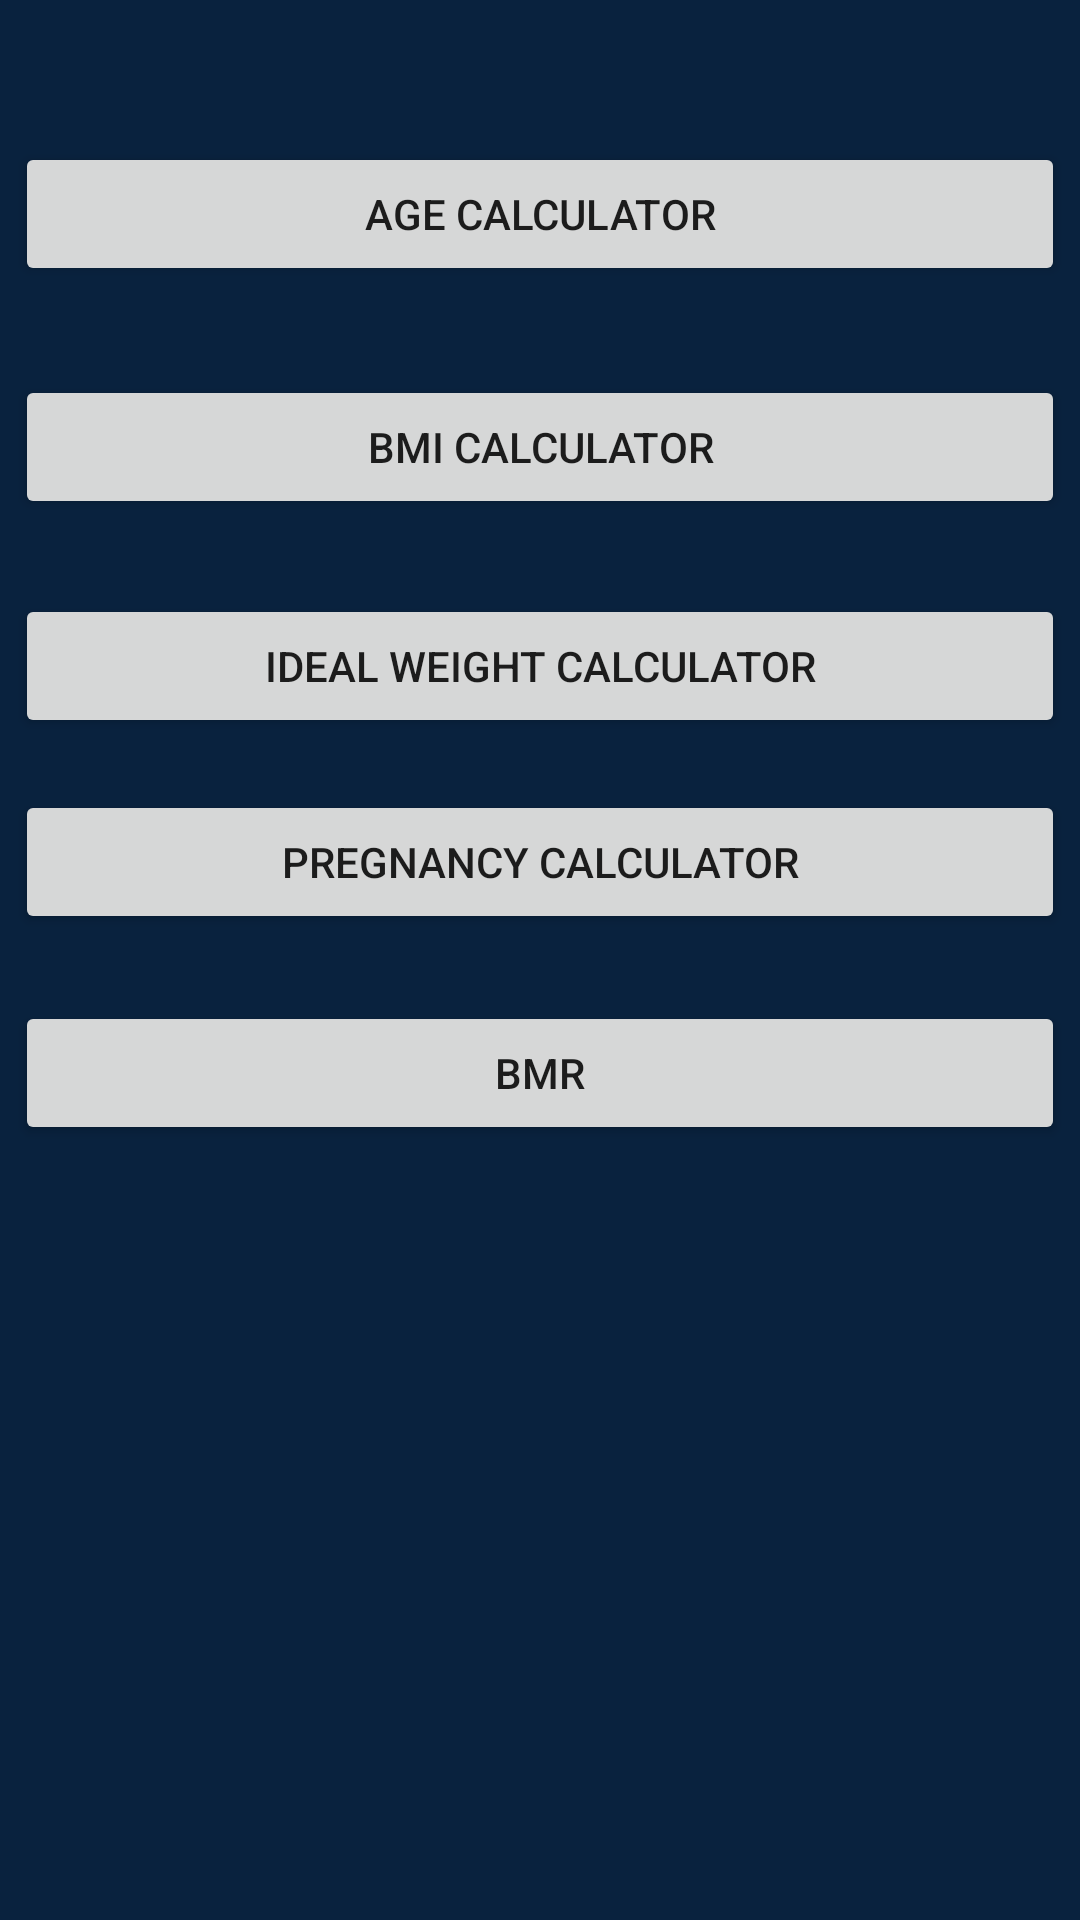

Write the Android layout XML for this screen, with the resource values it uses.
<!-- AndroidManifest.xml: application theme Theme.LifeStyleCalculator -->
<!-- res/layout/activity_main.xml -->
<?xml version="1.0" encoding="utf-8"?>
<androidx.constraintlayout.widget.ConstraintLayout xmlns:android="http://schemas.android.com/apk/res/android"
    xmlns:app="http://schemas.android.com/apk/res-auto"
    xmlns:tools="http://schemas.android.com/tools"
    android:layout_width="match_parent"
    android:layout_height="match_parent"
    tools:context=".MainActivity"
    android:background="#09223E">


    <Button
        android:id="@+id/AgeCalculator"
        android:layout_width="350dp"
        android:layout_height="wrap_content"
        android:text="Age Calculator"
        app:layout_constraintBottom_toBottomOf="parent"
        app:layout_constraintEnd_toEndOf="parent"
        app:layout_constraintStart_toStartOf="parent"
        app:layout_constraintTop_toTopOf="parent"
        app:layout_constraintVertical_bias="0.07999998" />

    <Button
        android:id="@+id/BMICalculator"
        android:layout_width="350dp"
        android:layout_height="wrap_content"
        android:text="BMI Calculator"
        app:layout_constraintBottom_toBottomOf="parent"
        app:layout_constraintEnd_toEndOf="parent"
        app:layout_constraintStart_toStartOf="parent"
        app:layout_constraintTop_toBottomOf="@+id/AgeCalculator"
        app:layout_constraintVertical_bias="0.060000002" />

    <Button
        android:id="@+id/BMRCalculator"
        android:layout_width="350dp"
        android:layout_height="wrap_content"
        android:text="Ideal Weight Calculator"
        app:layout_constraintBottom_toBottomOf="parent"
        app:layout_constraintEnd_toEndOf="parent"
        app:layout_constraintStart_toStartOf="parent"
        app:layout_constraintTop_toBottomOf="@+id/BMICalculator"
        app:layout_constraintVertical_bias="0.060000002" />

    <Button
        android:id="@+id/PregnancyCalculator"
        android:layout_width="350dp"
        android:layout_height="wrap_content"
        android:text="Pregnancy Calculator"
        app:layout_constraintBottom_toBottomOf="parent"
        app:layout_constraintEnd_toEndOf="parent"
        app:layout_constraintStart_toStartOf="parent"
        app:layout_constraintTop_toBottomOf="@+id/BMRCalculator"
        app:layout_constraintVertical_bias="0.050000012" />

    <Button
        android:id="@+id/IdealWeightCalculator"
        android:layout_width="350dp"
        android:layout_height="wrap_content"
        android:text="BMR"
        app:layout_constraintBottom_toBottomOf="parent"
        app:layout_constraintEnd_toEndOf="parent"
        app:layout_constraintStart_toStartOf="parent"
        app:layout_constraintTop_toBottomOf="@+id/PregnancyCalculator"
        app:layout_constraintVertical_bias="0.07999998"
        />
</androidx.constraintlayout.widget.ConstraintLayout>
<!-- resources referenced by this layout -->
<resources>
  <style name="Theme.LifeStyleCalculator" parent="Theme.MaterialComponents.DayNight.DarkActionBar">
          
          <item name="colorPrimary">@color/purple_500</item>
          <item name="colorPrimaryVariant">@color/purple_700</item>
          <item name="colorOnPrimary">@color/white</item>
          
          <item name="colorSecondary">@color/teal_200</item>
          <item name="colorSecondaryVariant">@color/teal_700</item>
          <item name="colorOnSecondary">@color/black</item>
          
          <item name="android:statusBarColor" tools:targetApi="l">?attr/colorPrimaryVariant</item>
          
      </style>
  <!-- not gathered from this repository: default colours our renderer supplied (Android Studio template values) -->
  <color name="purple_500">#FF6200EE</color>
  <color name="purple_700">#FF3700B3</color>
  <color name="teal_200">#FF03DAC5</color>
  <color name="teal_700">#FF018786</color>
  <color name="black">#FF000000</color>
  <color name="white">#FFFFFFFF</color>
</resources>
